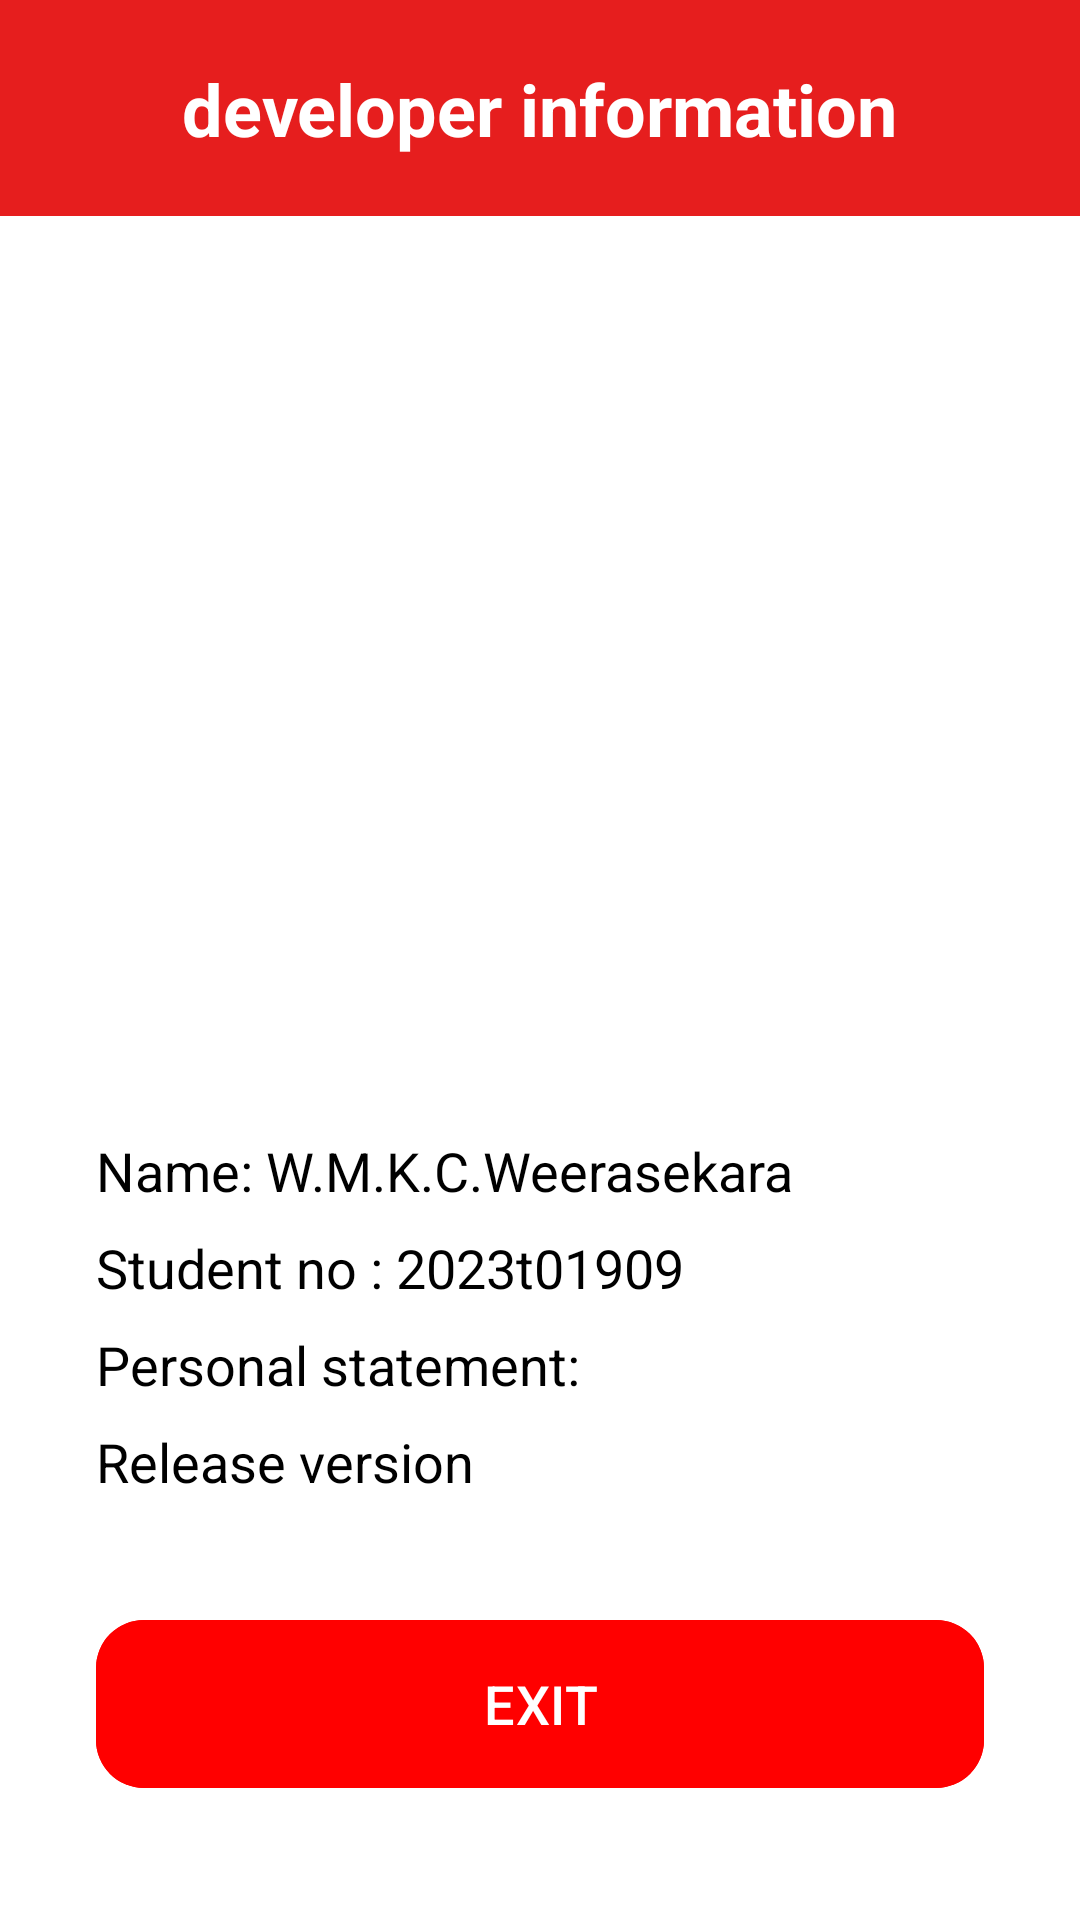

Produce the Android XML layout that renders to this screen, including the resource entries it uses.
<!-- AndroidManifest.xml: application theme Theme.MyMobileApp -->
<!-- res/layout/activity_developer_info.xml -->
<?xml version="1.0" encoding="utf-8"?>
<androidx.constraintlayout.widget.ConstraintLayout xmlns:android="http://schemas.android.com/apk/res/android"
    xmlns:app="http://schemas.android.com/apk/res-auto"
    android:layout_width="match_parent"
    android:layout_height="match_parent"
    android:background="#FFFFFF">

    
    <androidx.constraintlayout.widget.ConstraintLayout
        android:id="@+id/header"
        android:layout_width="match_parent"
        android:layout_height="72dp"
        android:background="#E61E1E"
        app:layout_constraintTop_toTopOf="parent">

        <ImageView
            android:id="@+id/ivBack"
            android:layout_width="48dp"
            android:layout_height="48dp"
            android:layout_marginStart="16dp"
            android:padding="12dp"
            android:src="@drawable/ic_back"
            app:layout_constraintBottom_toBottomOf="parent"
            app:layout_constraintStart_toStartOf="parent"
            app:layout_constraintTop_toTopOf="parent" />

        <TextView
            android:layout_width="wrap_content"
            android:layout_height="wrap_content"
            android:fontFamily="sans-serif"
            android:text="developer information"
            android:textColor="@android:color/white"
            android:textSize="24sp"
            android:textStyle="bold"
            app:layout_constraintBottom_toBottomOf="parent"
            app:layout_constraintEnd_toEndOf="parent"
            app:layout_constraintStart_toStartOf="parent"
            app:layout_constraintTop_toTopOf="parent" />
    </androidx.constraintlayout.widget.ConstraintLayout>

    
    <ImageView
        android:id="@+id/ivDevProfile"
        android:layout_width="200dp"
        android:layout_height="250dp"
        android:layout_marginTop="32dp"
        android:scaleType="centerCrop"
        android:src="@drawable/dphoto"
        app:layout_constraintEnd_toEndOf="parent"
        app:layout_constraintStart_toStartOf="parent"
        app:layout_constraintTop_toBottomOf="@id/header" />

    
    <LinearLayout
        android:id="@+id/detailsContainer"
        android:layout_width="match_parent"
        android:layout_height="wrap_content"
        android:layout_marginTop="24dp"
        android:orientation="vertical"
        android:paddingHorizontal="32dp"
        app:layout_constraintTop_toBottomOf="@id/ivDevProfile">

        <TextView
            android:layout_width="wrap_content"
            android:layout_height="wrap_content"
            android:text="Name: W.M.K.C.Weerasekara"
            android:textColor="@color/black"
            android:textSize="18sp" />

        <TextView
            android:layout_width="wrap_content"
            android:layout_height="wrap_content"
            android:layout_marginTop="8dp"
            android:text="Student no : 2023t01909"
            android:textColor="@color/black"
            android:textSize="18sp" />

        <TextView
            android:layout_width="wrap_content"
            android:layout_height="wrap_content"
            android:layout_marginTop="8dp"
            android:text="Personal statement:"
            android:textColor="@color/black"
            android:textSize="18sp" />

        <TextView
            android:layout_width="wrap_content"
            android:layout_height="wrap_content"
            android:layout_marginTop="8dp"
            android:text="Release version"
            android:textColor="@color/black"
            android:textSize="18sp" />
    </LinearLayout>

    
    <com.google.android.material.button.MaterialButton
        android:id="@+id/btnExit"
        android:layout_width="0dp"
        android:layout_height="64dp"
        android:layout_marginHorizontal="32dp"
        android:layout_marginBottom="40dp"
        android:backgroundTint="#FF0000"
        android:text="EXIT"
        android:textColor="@color/white"
        android:textSize="18sp"
        app:cornerRadius="16dp"
        app:layout_constraintBottom_toBottomOf="parent"
        app:layout_constraintEnd_toEndOf="parent"
        app:layout_constraintStart_toStartOf="parent" />

</androidx.constraintlayout.widget.ConstraintLayout>
<!-- resources referenced by this layout -->
<resources>
  <color name="black">#FF000000</color>
  <color name="white">#FFFFFFFF</color>
  <style name="Theme.MyMobileApp" parent="Base.Theme.MyMobileApp" />
  <style name="Base.Theme.MyMobileApp" parent="Theme.Material3.DayNight.NoActionBar">
          
          
      </style>
</resources>
